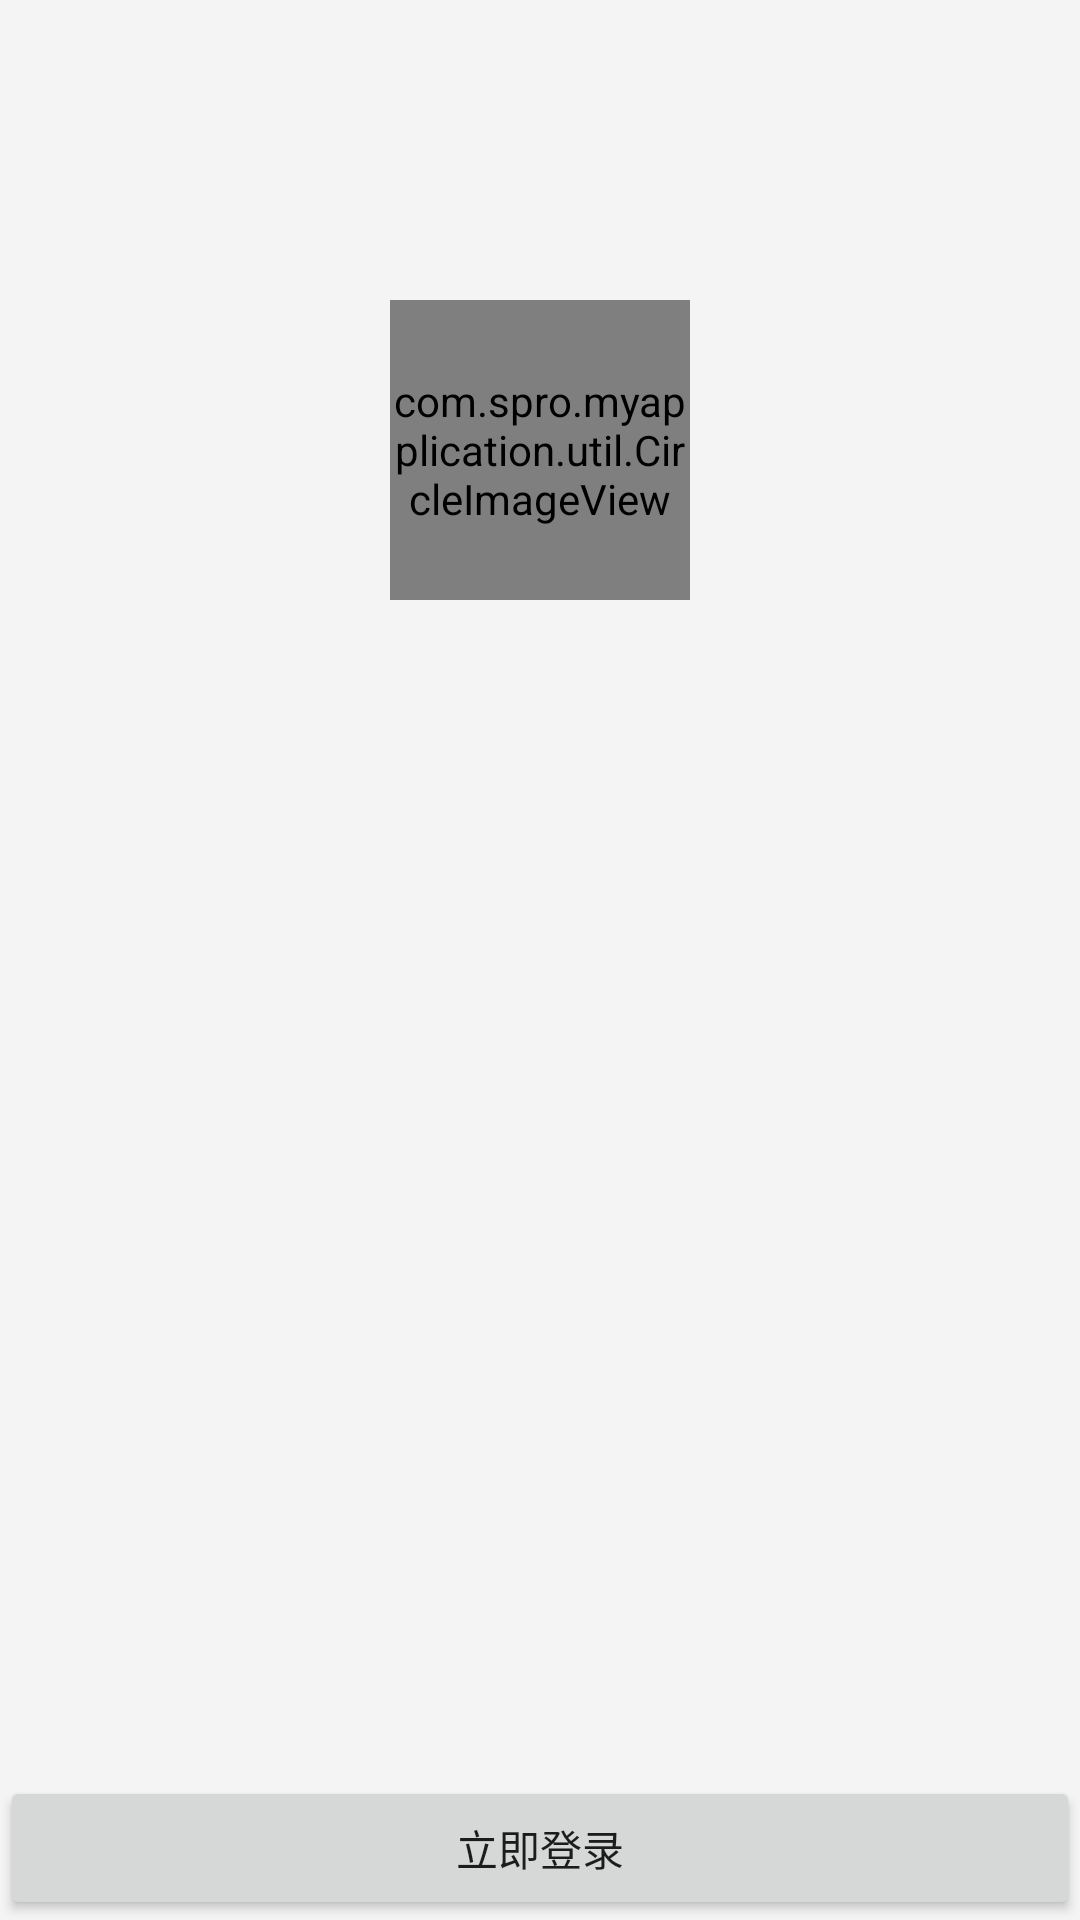

Reconstruct the res/layout file that produces this screen, plus the resources it refers to.
<!-- AndroidManifest.xml: application theme AppTheme -->
<!-- res/layout/leftmenu_fragment.xml -->
<?xml version="1.0" encoding="utf-8"?>
<RelativeLayout xmlns:android="http://schemas.android.com/apk/res/android"
    android:layout_width="match_parent"
    android:layout_height="match_parent"
    android:background="#F4F4F4"
    >

    <com.spro.myapplication.util.CircleImageView
        android:layout_marginTop="100dp"
        android:layout_width="100dp"
        android:layout_height="100dp"
        android:layout_centerHorizontal="true"
        android:src="@drawable/splash_01"
        />
<Button
    android:layout_alignParentBottom="true"
    android:layout_width="match_parent"
    android:layout_height="wrap_content"
    android:text="立即登录"/>
</RelativeLayout>
<!-- resources referenced by this layout -->
<resources>
  <!-- drawable splash_01: png bitmap (drawable, 40693 bytes) -->
  <style name="AppTheme" parent="Theme.AppCompat.Light.DarkActionBar">
          
          <item name="android:windowNoTitle">true</item>
          <item name="colorPrimary">@color/colorPrimary</item>
          <item name="colorPrimaryDark">@color/colorPrimaryDark</item>
          <item name="colorAccent">@color/colorAccent</item>
      </style>
  <color name="colorPrimary">#3F51B5</color>
  <color name="colorPrimaryDark">#303F9F</color>
  <color name="colorAccent">#FF4081</color>
</resources>
